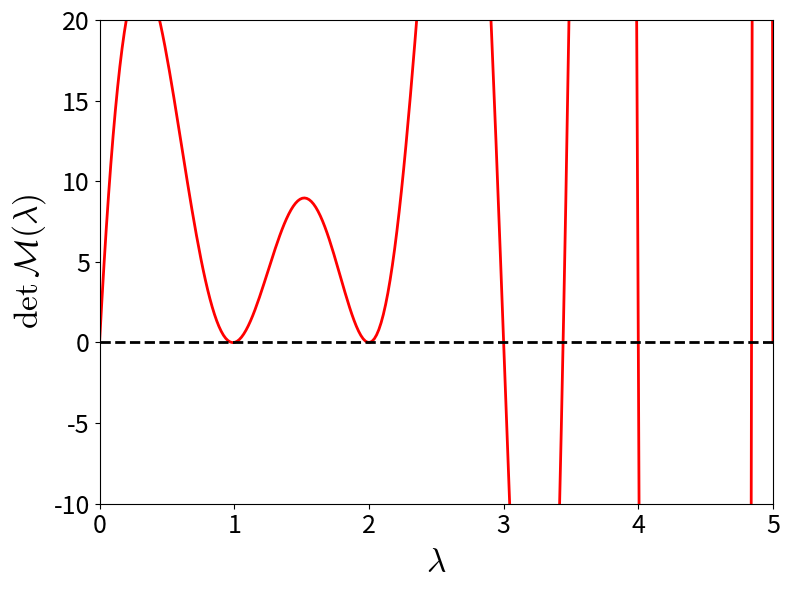

Write the Python code that produced this figure.
import numpy as np
import scipy.special as sc
import matplotlib.pyplot as plt
T = 1
a_in = 1.0
a_mid = -0.5
a_out = 0.8
zeta = 1.0
alpha = 3.0
Rmax = 100.0
beta = 1 / T
b_in = 0.0
b_mid = -a_mid * zeta ** 2
b_out = -a_out * alpha ** 2
r_m = zeta * np.sqrt(-a_mid / (a_in - a_mid))
r_p = np.sqrt((a_out * alpha ** 2 - a_mid * zeta ** 2) / (a_out - a_mid))
C_in = 0
C_mid = (a_in - a_mid) / 2 * r_m ** 2 - b_mid * np.log(r_m) + C_in
C_out = (a_mid - a_out) / 2 * r_p ** 2 + (b_mid - b_out) * np.log(r_p) + C_mid

def Pot(r):
    if r < r_m:
        return a_in / 2 * r ** 2 + C_in
    elif r < r_p:
        return a_mid / 2 * r ** 2 + b_mid * np.log(r) + C_mid
    else:
        return a_out / 2 * r ** 2 + b_out * np.log(r) + C_out
nu_in = abs(b_in) / (2 * T)
nu_mid = abs(b_mid) / (2 * T)
nu_out = abs(b_out) / (2 * T)
gamma_in = abs(a_in) / (2 * T)
gamma_mid = abs(a_mid) / (2 * T)
gamma_out = abs(a_out) / (2 * T)

def mu_value(lam, a, b, nu, gamma):
    return (1.0 + nu) / 2.0 - beta * (lam + a - a * b / (2.0 * T)) / (4.0 * gamma)

def mu_in(lam):
    return mu_value(lam, a_in, b_in, nu_in, gamma_in)

def mu_mid(lam):
    return mu_value(lam, a_mid, b_mid, nu_mid, gamma_mid)

def mu_out(lam):
    return mu_value(lam, a_out, b_out, nu_out, gamma_out)

def M(a, b, z):
    return sc.hyp1f1(a, b, z)

def U(a, b, z):
    return sc.hyperu(a, b, z)

def Phi1_inM(lam, r):
    return pow(r, nu_in) * np.exp(-gamma_in * r ** 2 / 2) * M(mu_in(lam), 1 + nu_in, gamma_in * r ** 2)

def Phi1_midM(lam, r):
    return pow(r, nu_mid) * np.exp(-gamma_mid * r ** 2 / 2) * M(mu_mid(lam), 1 + nu_mid, gamma_mid * r ** 2)

def Phi1_midU(lam, r):
    return pow(r, nu_mid) * np.exp(-gamma_mid * r ** 2 / 2) * U(mu_mid(lam), 1 + nu_mid, gamma_mid * r ** 2)

def Phi1_outU(lam, r):
    return pow(r, nu_out) * np.exp(-gamma_out * r ** 2 / 2) * U(mu_out(lam), 1 + nu_out, gamma_out * r ** 2)

def Phi3_inM(lam, r):
    return pow(r, nu_in) * np.exp(-gamma_in * r ** 2 / 2) * M(1 + mu_in(lam), 2 + nu_in, gamma_in * r ** 2)

def Phi3_midM(lam, r):
    return pow(r, nu_mid) * np.exp(-gamma_mid * r ** 2 / 2) * M(1 + mu_mid(lam), 2 + nu_mid, gamma_mid * r ** 2)

def Phi3_midU(lam, r):
    return pow(r, nu_mid) * np.exp(-gamma_mid * r ** 2 / 2) * U(1 + mu_mid(lam), 2 + nu_mid, gamma_mid * r ** 2)

def Phi3_outU(lam, r):
    return pow(r, nu_out) * np.exp(-gamma_out * r ** 2 / 2) * U(1 + mu_out(lam), 2 + nu_out, gamma_out * r ** 2)

def Phi2_inM(lam, r):
    return 1 / r * ((nu_in - gamma_in * r ** 2) * Phi1_inM(lam, r) + 2 * mu_in(lam) / (1 + nu_in) * gamma_in * r ** 2 * Phi3_inM(lam, r))

def Phi2_midM(lam, r):
    return 1 / r * ((nu_mid - gamma_mid * r ** 2) * Phi1_midM(lam, r) + 2 * mu_mid(lam) / (1 + nu_mid) * gamma_mid * r ** 2 * Phi3_midM(lam, r))

def Phi2_midU(lam, r):
    return 1 / r * ((nu_mid - gamma_mid * r ** 2) * Phi1_midU(lam, r) - 2 * mu_mid(lam) * gamma_mid * r ** 2 * Phi3_midU(lam, r))

def Phi2_outU(lam, r):
    return 1 / r * ((nu_out - gamma_out * r ** 2) * Phi1_outU(lam, r) - 2 * mu_out(lam) * gamma_out * r ** 2 * Phi3_outU(lam, r))

def MatrixM(lam):
    return np.array([[Phi1_inM(lam, r_m), -Phi1_midM(lam, r_m), -Phi1_midU(lam, r_m), 0], [Phi2_inM(lam, r_m), -Phi2_midM(lam, r_m), -Phi2_midU(lam, r_m), 0], [0, Phi1_midM(lam, r_p), Phi1_midU(lam, r_p), -Phi1_outU(lam, r_p)], [0, Phi2_midM(lam, r_p), Phi2_midU(lam, r_p), -Phi2_outU(lam, r_p)]], dtype=float)

def detM(lam):
    return np.linalg.det(MatrixM(lam))
lam_max = 5
lam_list = np.linspace(0.0001, lam_max, 300, endpoint=True)
detM_list = np.array([detM(lam) for lam in lam_list])
zero = np.zeros_like(lam_list)
plt.figure(figsize=(8, 6))
plt.xlim(0, lam_max)
plt.ylim(-10, 20)
plt.xlabel('$\\lambda$', fontsize='24', math_fontfamily='cm')
plt.ylabel('$\\det \\mathcal{M}(\\lambda)$', fontsize='24', math_fontfamily='cm')
plt.tick_params(labelsize=18)
plt.grid(linestyle='solid', alpha=0.5)
plt.plot(lam_list, detM_list, '-', lw=2, color='r')
plt.plot(lam_list, zero, '--', lw=2, color='k')
plt.grid()
plt.tight_layout()
plt.savefig(f'Fig4.eps', bbox_inches='tight')
